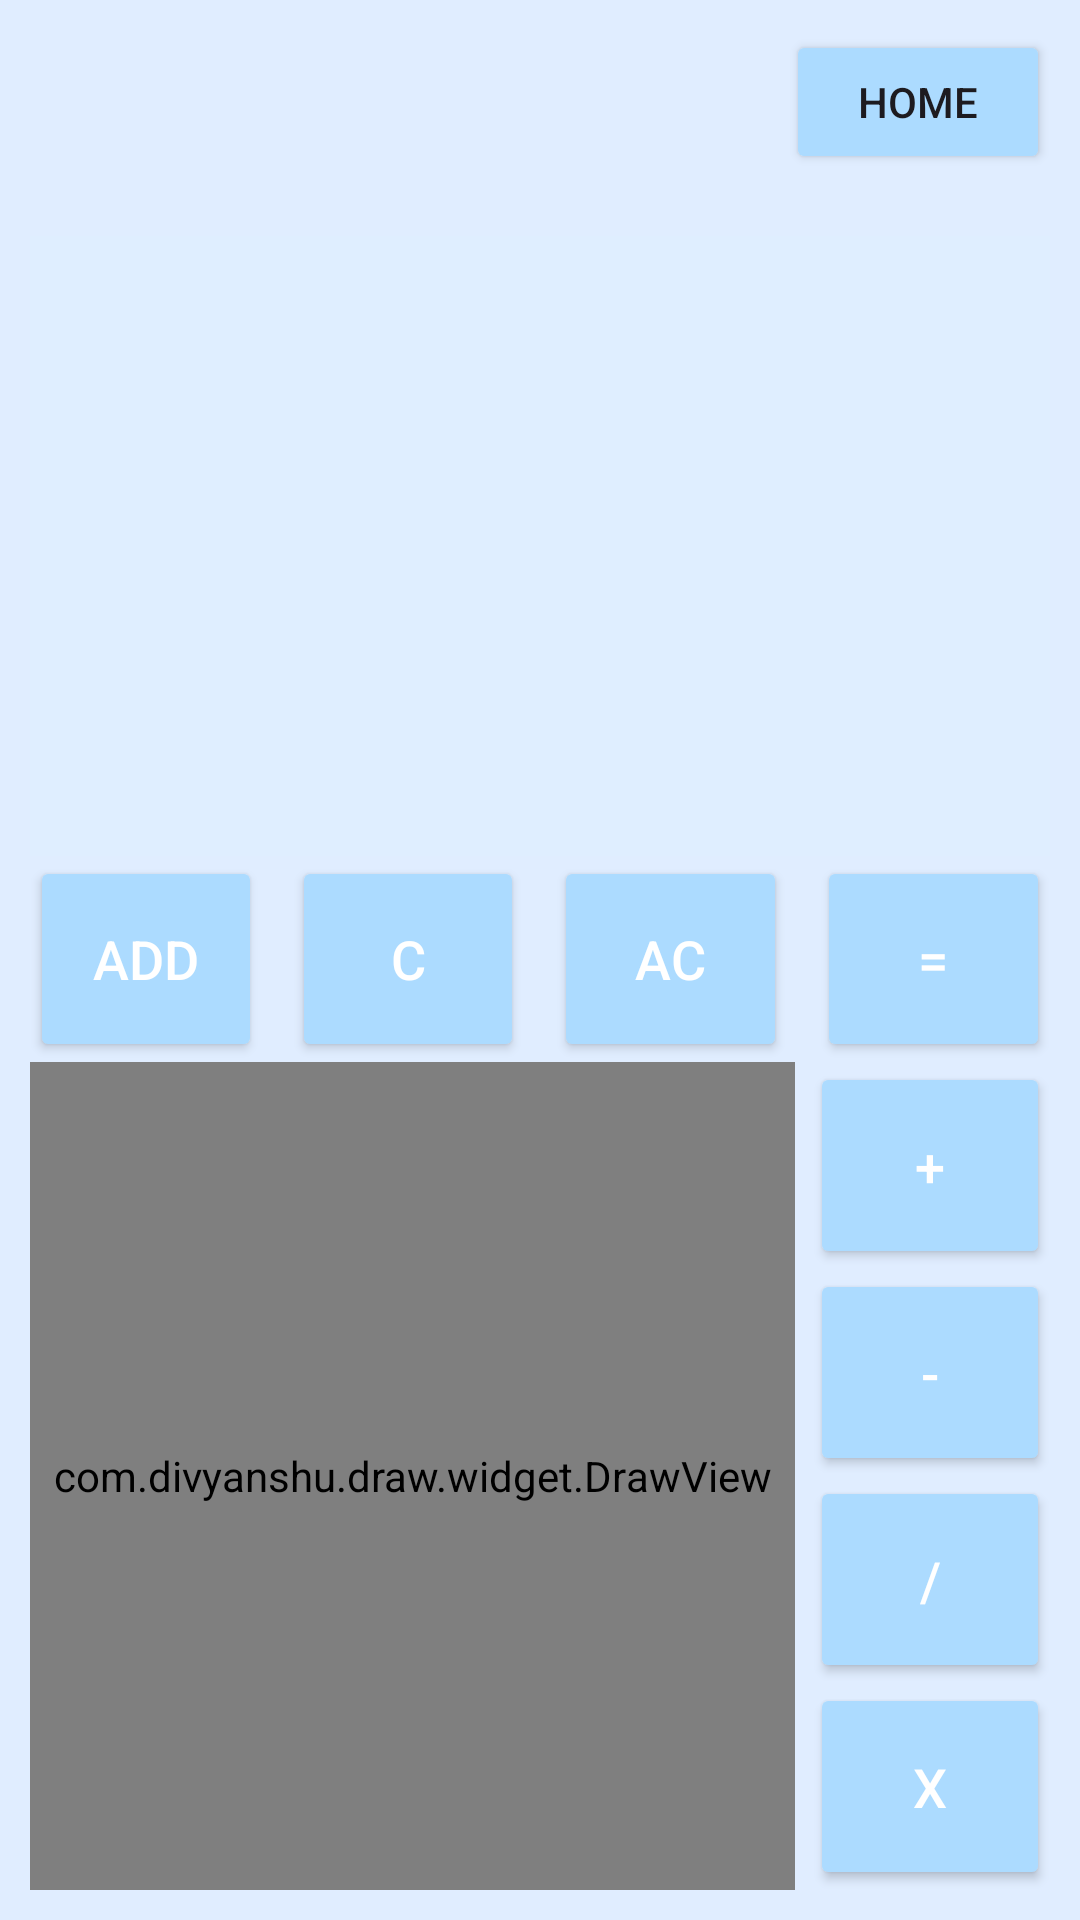

Here is an Android app screen rendered from its layout file. Give the layout XML and the strings, colors and styles it references.
<!-- AndroidManifest.xml: application theme Theme.Please02 -->
<!-- res/layout/activity_calculator.xml -->
<?xml version="1.0" encoding="utf-8"?>
<LinearLayout xmlns:android="http://schemas.android.com/apk/res/android"
    android:layout_width="match_parent"
    android:layout_height="match_parent"
    android:orientation="vertical"
    android:padding="10dp"
    android:background="#97CDE8FF">

    <LinearLayout
        android:layout_width="match_parent"
        android:layout_height="0dp"
        android:layout_weight="1"
        android:gravity="end"> 
        <Button
            android:id="@+id/btnHome"
            android:layout_width="wrap_content"
            android:layout_height="wrap_content"
            android:backgroundTint="#ACDBFF"
            android:text="Home"/>
    </LinearLayout>

    <LinearLayout
        android:layout_width="match_parent"
        android:layout_height="0dp"
        android:layout_weight="3"
        android:orientation="vertical">
        <TextView
            android:id="@+id/textView1"
            android:layout_width="match_parent"
            android:layout_height="0dp"
            android:layout_weight="1"
            android:background="#54DAEEFF"
            android:gravity="right"
            android:text=""
            android:textColor="#FFFFFF"
            android:textSize="18sp" />

        <TextView
            android:id="@+id/expression"
            android:layout_width="match_parent"
            android:layout_height="0dp"
            android:layout_weight="1"
            android:background="#54DAEEFF"
            android:gravity="right"
            android:textColor="#FFFFFF"
            android:textSize="18sp" />

        <TextView
            android:id="@+id/textView3"
            android:layout_width="match_parent"
            android:layout_height="0dp"
            android:layout_weight="1"
            android:background="#54DAEEFF"
            android:gravity="right"
            android:text=""
            android:textColor="#FFFFFF"
            android:textSize="18sp" />
    </LinearLayout>

    <LinearLayout
        android:layout_width="match_parent"
        android:layout_height="0dp"
        android:layout_weight="1"
        android:orientation="horizontal">
        <LinearLayout
            android:layout_width="0dp"
            android:layout_height="match_parent"
            android:layout_weight="3"
            android:orientation="horizontal">

            <Button
                android:id="@+id/btnAdd"
                android:layout_marginRight="5dp"
                android:layout_width="0dp"
                android:layout_height="match_parent"
                android:layout_weight="1"
                android:backgroundTint="#ACDBFF"
                android:text="Add"
                android:textColor="#FFFFFF"
                android:textSize="18sp" />

            <Button
                android:id="@+id/btnDelete"
                android:layout_marginLeft="5dp"
                android:layout_marginRight="5dp"
                android:layout_width="0dp"
                android:layout_height="match_parent"
                android:layout_weight="1"
                android:backgroundTint="#ACDBFF"
                android:text="C"
                android:textColor="#FFFFFF"
                android:textSize="18sp" />

            <Button
                android:id="@+id/btnAllDelete"
                android:layout_marginLeft="5dp"
                android:layout_marginRight="5dp"
                android:layout_width="0dp"
                android:layout_height="match_parent"
                android:layout_weight="1"
                android:backgroundTint="#ACDBFF"
                android:text="AC"
                android:textColor="#FFFFFF"
                android:textSize="18sp" />

            <Button
                android:id="@+id/btnEquals"
                android:layout_marginLeft="5dp"
                android:layout_width="0dp"
                android:layout_height="match_parent"
                android:layout_weight="1"
                android:backgroundTint="#ACDBFF"
                android:text="="
                android:textColor="#FFFFFF"
                android:textSize="18sp" />
        </LinearLayout>
    </LinearLayout>

    <LinearLayout
        android:layout_width="match_parent"
        android:layout_height="0dp"
        android:layout_weight="4"
        android:orientation="horizontal">
        <com.divyanshu.draw.widget.DrawView
            android:id="@+id/draw_view"
            android:layout_width="0dp"
            android:layout_height="match_parent"
            android:layout_weight="3"
            />

        <LinearLayout
            android:layout_width="0dp"
            android:layout_height="match_parent"
            android:layout_weight="1"
            android:orientation="vertical">
            <Button
                android:id="@+id/btnPlus"
                android:layout_marginLeft="5dp"
                android:layout_width="match_parent"
                android:layout_height="0dp"
                android:layout_weight="1"
                android:backgroundTint="#ACDBFF"
                android:text="+"
                android:textColor="#FFFFFF"
                android:textSize="18sp" />

            <Button
                android:id="@+id/btnMinus"
                android:layout_marginLeft="5dp"
                android:layout_width="match_parent"
                android:layout_height="0dp"
                android:layout_weight="1"
                android:backgroundTint="#ACDBFF"
                android:text="-"
                android:textColor="#FFFFFF"
                android:textSize="18sp" />

            <Button
                android:id="@+id/btnDivide"
                android:layout_marginLeft="5dp"
                android:layout_width="match_parent"
                android:layout_height="0dp"
                android:layout_weight="1"
                android:backgroundTint="#ACDBFF"
                android:text="/"
                android:textColor="#FFFFFF"
                android:textSize="18sp" />

            <Button
                android:id="@+id/btnMultiply"
                android:layout_marginLeft="5dp"
                android:layout_width="match_parent"
                android:layout_height="0dp"
                android:layout_weight="1"
                android:backgroundTint="#ACDBFF"
                android:text="x"
                android:textColor="#FFFFFF"
                android:textSize="18sp" />
        </LinearLayout>
    </LinearLayout>
</LinearLayout>
<!-- resources referenced by this layout -->
<resources>
  <style name="Theme.Please02" parent="Base.Theme.Please02" />
  <style name="Base.Theme.Please02" parent="Theme.Material3.DayNight.NoActionBar">
          
          
      </style>
</resources>
